Labelled photos from "nonfixed_data", an image-classification folder in k6zma/CavitationBubbles. The possible labels are: water, 12.5 alcohol, 25 percent alcohol, 50 percent alcohol, 5 percent alcohol, 75 percent alcohol, 96 percent alcohol.

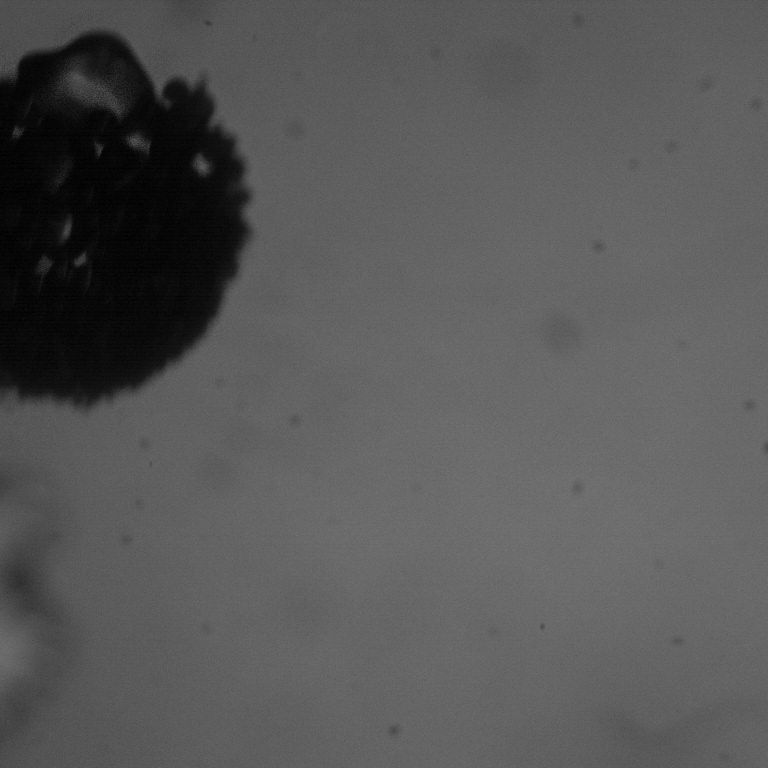
Label: 25 percent alcohol

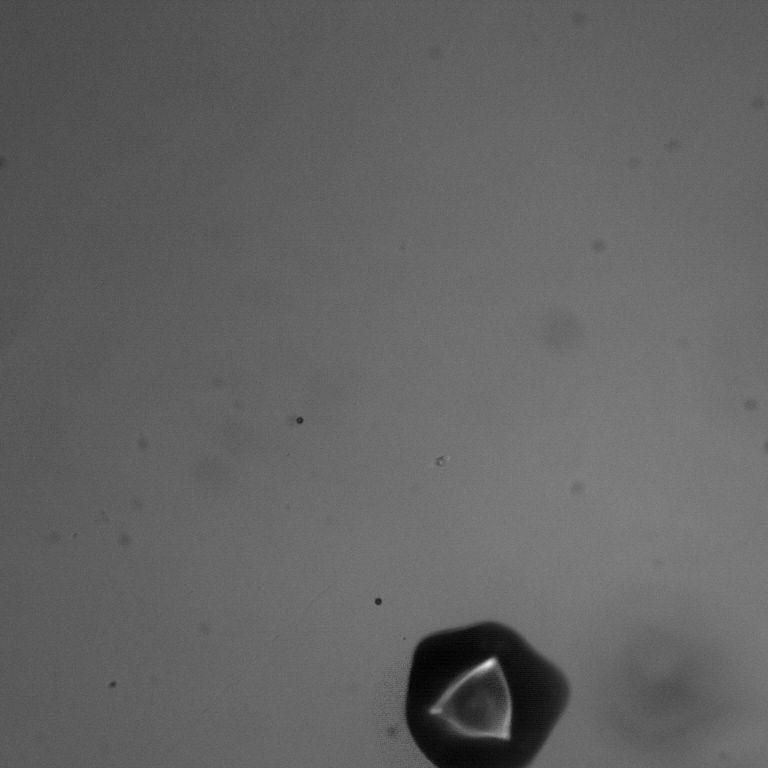
Label: 96 percent alcohol

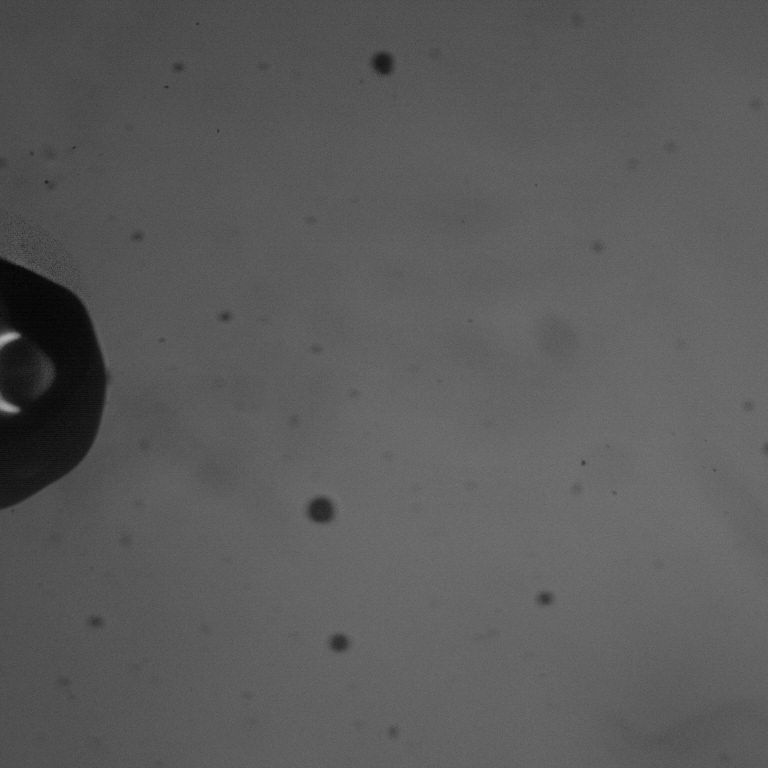
Label: 50 percent alcohol

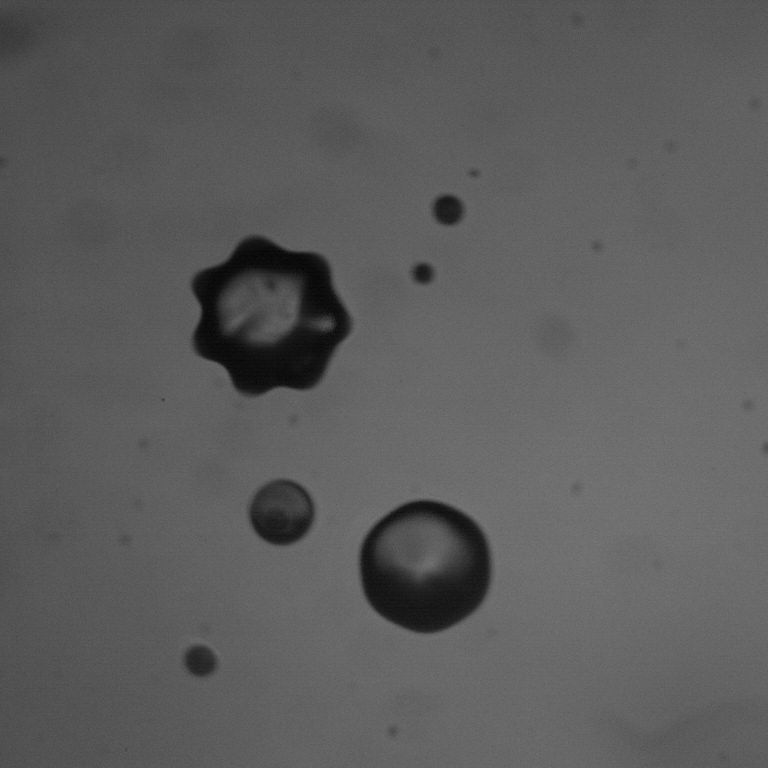
Label: 5 percent alcohol

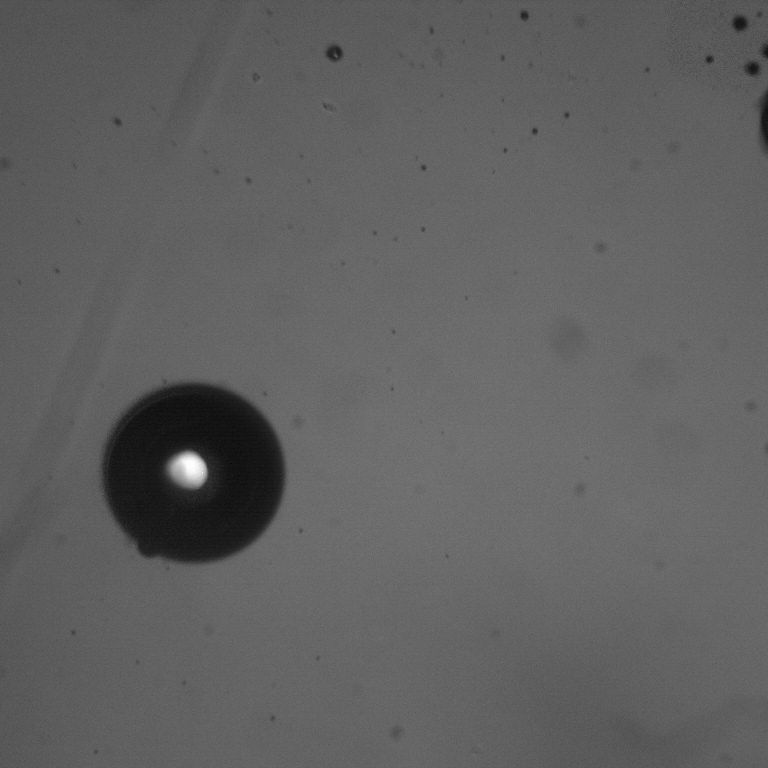
Label: 75 percent alcohol

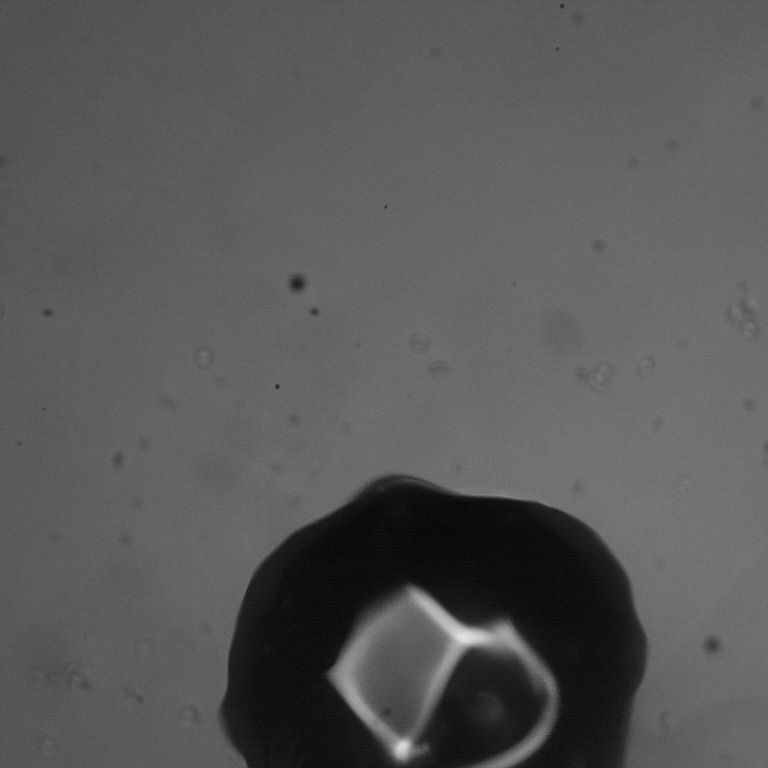
Label: water
